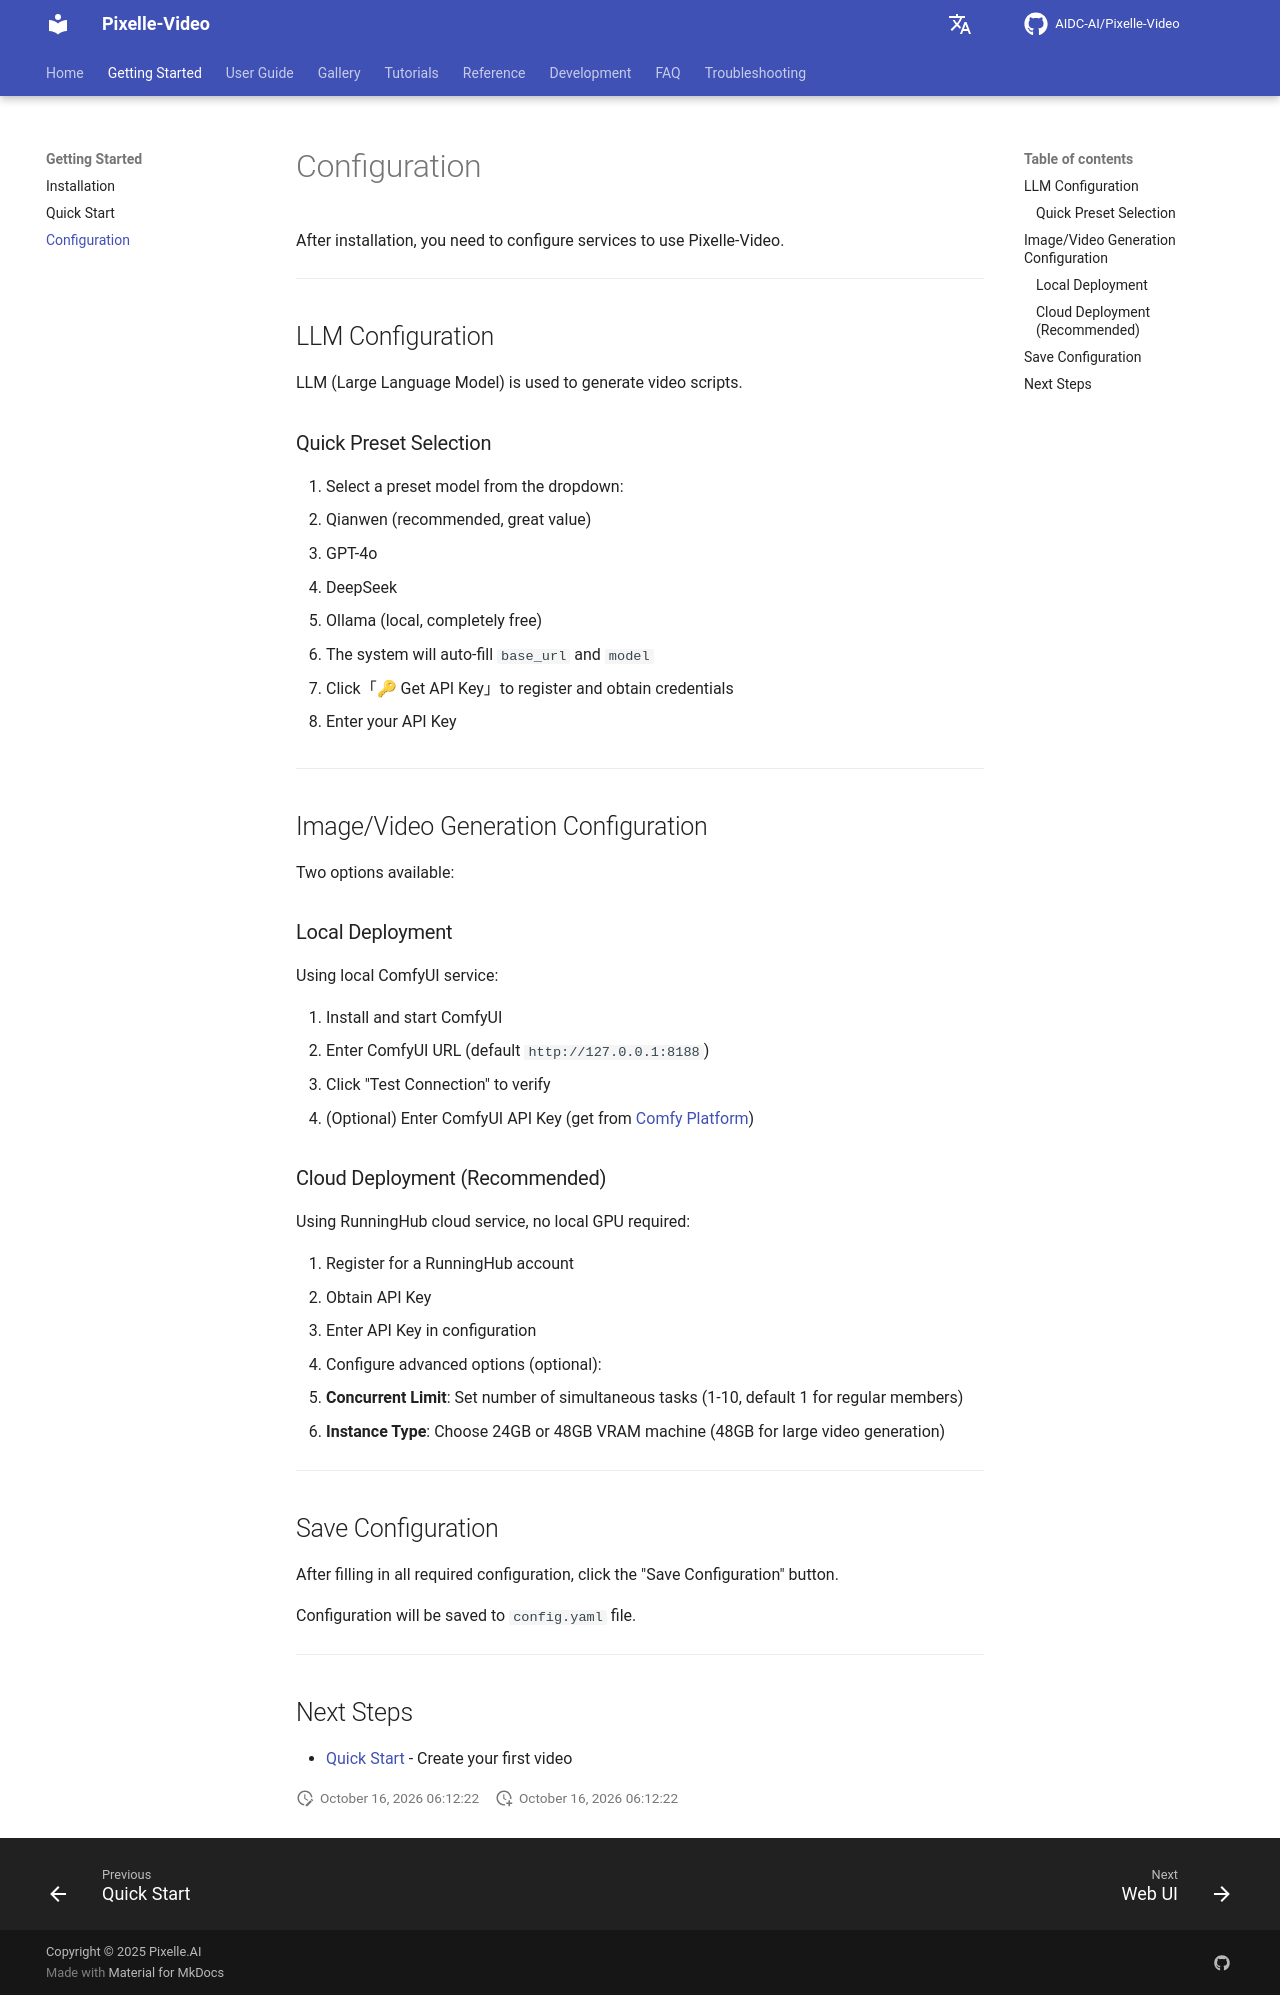

repository: Yhengei/AI-Video-Creator · page: getting-started/configuration/index.html · generator: mkdocs

# Configuration

After installation, you need to configure services to use Pixelle-Video.

---

## LLM Configuration

LLM (Large Language Model) is used to generate video scripts.

### Quick Preset Selection

1. Select a preset model from the dropdown:
   - Qianwen (recommended, great value)
   - GPT-4o
   - DeepSeek
   - Ollama (local, completely free)

2. The system will auto-fill `base_url` and `model`

3. Click「🔑 Get API Key」to register and obtain credentials

4. Enter your API Key

---

## Image/Video Generation Configuration

Two options available:

### Local Deployment

Using local ComfyUI service:

1. Install and start ComfyUI
2. Enter ComfyUI URL (default `http://127.0.0.1:8188`)
3. Click "Test Connection" to verify
4. (Optional) Enter ComfyUI API Key (get from [Comfy Platform](https://platform.comfy.org/profile/api-keys))

### Cloud Deployment (Recommended)

Using RunningHub cloud service, no local GPU required:

1. Register for a RunningHub account
2. Obtain API Key
3. Enter API Key in configuration
4. Configure advanced options (optional):
   - **Concurrent Limit**: Set number of simultaneous tasks (1-10, default 1 for regular members)
   - **Instance Type**: Choose 24GB or 48GB VRAM machine (48GB for large video generation)

---

## Save Configuration

After filling in all required configuration, click the "Save Configuration" button.

Configuration will be saved to `config.yaml` file.

---

## Next Steps

- [Quick Start](quick-start.md) - Create your first video
